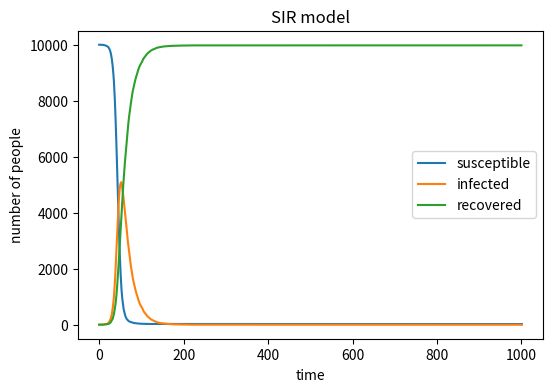

This chart was generated by the following Python code: (Note: this script raises an exception after producing the figure.)
#!/usr/bin/env python3
# -*- coding: utf-8 -*-
"""
Created on Wed May  8 08:59:48 2019

@author: yanzhiwen
"""


# import necessary libraries
import numpy as np
import matplotlib . pyplot as plt

population = []
susceptible = [9999]
infected = [1]
recovered = []
beta = 0.3
gamma = 0.05

s = list(range(9999))
#print(len(s))
i = [1]
r = []

#use n to count, for while to loop
n = 0
while n <= 1000:
    n = n+1
    #choose susceptible people to be infected, remove s, add i
    x = np.random.choice(range(2),len(s),p=[1-beta*len(i)/10000,beta*len(i)/10000])
    m = 0
    for xi in x:
        if xi == 1:
            m = m+1
            i.append(xi)
            s.pop()
    #choose infected people to be recovered, remove i, add r
    y = np.random.choice(range(2),len(i),p=[1-gamma,gamma])
    q = 0
    for yi in y:
        if yi == 1:
            q = q+1
            r.append(yi)
            i.pop()
    susceptible.append(len(s))
    infected.append(len(i))
    recovered.append(len(r))

#print(susceptible,infected,recovered)     

plt.figure(figsize =(6,4),dpi=100)
plt.plot(susceptible, label='susceptible')
plt.plot(infected,label='infected')
plt.plot(recovered,label='recovered')
plt.xlabel('time')
plt.ylabel('number of people')
plt.title('SIR model')
plt.legend()
plt.savefig('/Users/<user>/Documents/IBI/L12/fig1' ,type='.png')
plt.show()

            